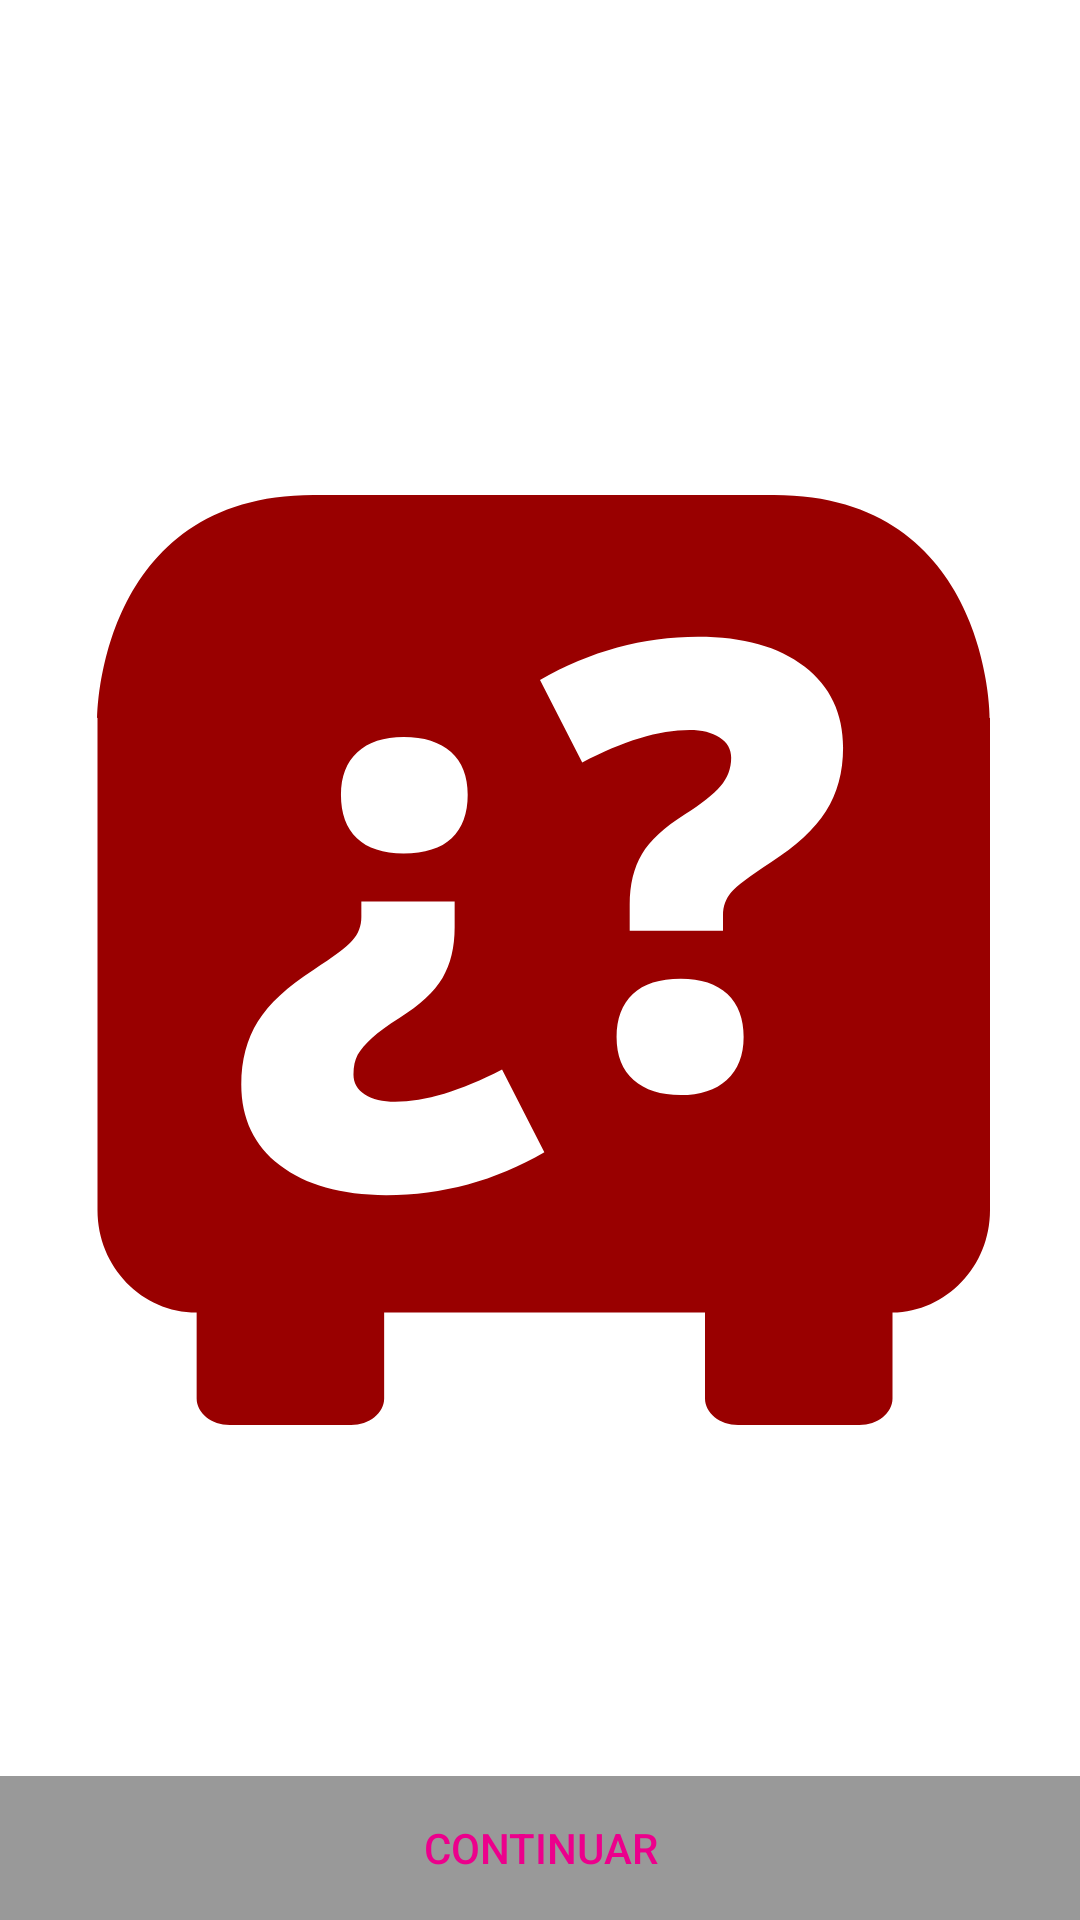

Layout XML and referenced resources for this Android screen:
<!-- AndroidManifest.xml: activity theme FullscreenTheme -->
<!-- res/layout/activity_permissions.xml -->
<FrameLayout xmlns:android="http://schemas.android.com/apk/res/android"
    xmlns:tools="http://schemas.android.com/tools"
    android:layout_width="match_parent"
    android:layout_height="match_parent"
    android:background="#ffffff"
    tools:context=".PermissionsActivity">

    
    <ImageView
        android:id="@+id/fullscreen_content"
        android:layout_width="match_parent"
        android:layout_height="match_parent"
        android:gravity="center"
        android:keepScreenOn="true"
        android:layout_gravity="center"
        android:src="@drawable/icon" />

    

    <FrameLayout
        android:layout_width="match_parent"
        android:layout_height="match_parent"
        android:fitsSystemWindows="true">

        <LinearLayout
            android:id="@+id/fullscreen_content_controls"
            style="?metaButtonBarStyle"
            android:layout_width="match_parent"
            android:layout_height="wrap_content"
            android:layout_gravity="bottom|center_horizontal"
            android:background="@color/black_overlay"
            android:orientation="horizontal"
            tools:ignore="UselessParent">

            <Button
                android:id="@+id/continueButton"
                style="?metaButtonBarButtonStyle"
                android:layout_width="0dp"
                android:layout_height="wrap_content"
                android:layout_weight="1"
                android:text="@string/moveOn" />

        </LinearLayout>

    </FrameLayout>

</FrameLayout>
<!-- resources referenced by this layout -->
<resources>
  <color name="black_overlay">#66000000</color>
  <!-- drawable icon: vector/xml drawable (drawable, 2598 chars, omitted) -->
  <string name="moveOn">Continuar</string>
  <style name="FullscreenTheme" parent="AppTheme">
          <item name="android:actionBarStyle">@style/FullscreenActionBarStyle</item>
          <item name="android:windowActionBarOverlay">true</item>
          <item name="android:windowBackground">@null</item>
          <item name="metaButtonBarStyle">?android:attr/buttonBarStyle</item>
          <item name="metaButtonBarButtonStyle">?android:attr/buttonBarButtonStyle</item>
      </style>
  <style name="AppTheme" parent="Theme.AppCompat.Light.DarkActionBar">
          
          <item name="colorPrimary">@color/colorPrimary</item>
          <item name="colorPrimaryDark">@color/colorPrimaryDark</item>
          <item name="colorAccent">@color/colorAccent</item>
          <item name="windowNoTitle">true</item>
          <item name="windowActionBar">false</item>
          <item name="android:textColorSecondary">@android:color/white</item>
      </style>
  <style name="FullscreenActionBarStyle" parent="Widget.AppCompat.ActionBar">
          <item name="android:background">@color/black_overlay</item>
      </style>
  <color name="colorPrimary">#A60000</color>
  <color name="colorPrimaryDark">#990000</color>
  <color name="colorAccent">#ec008c</color>
</resources>
